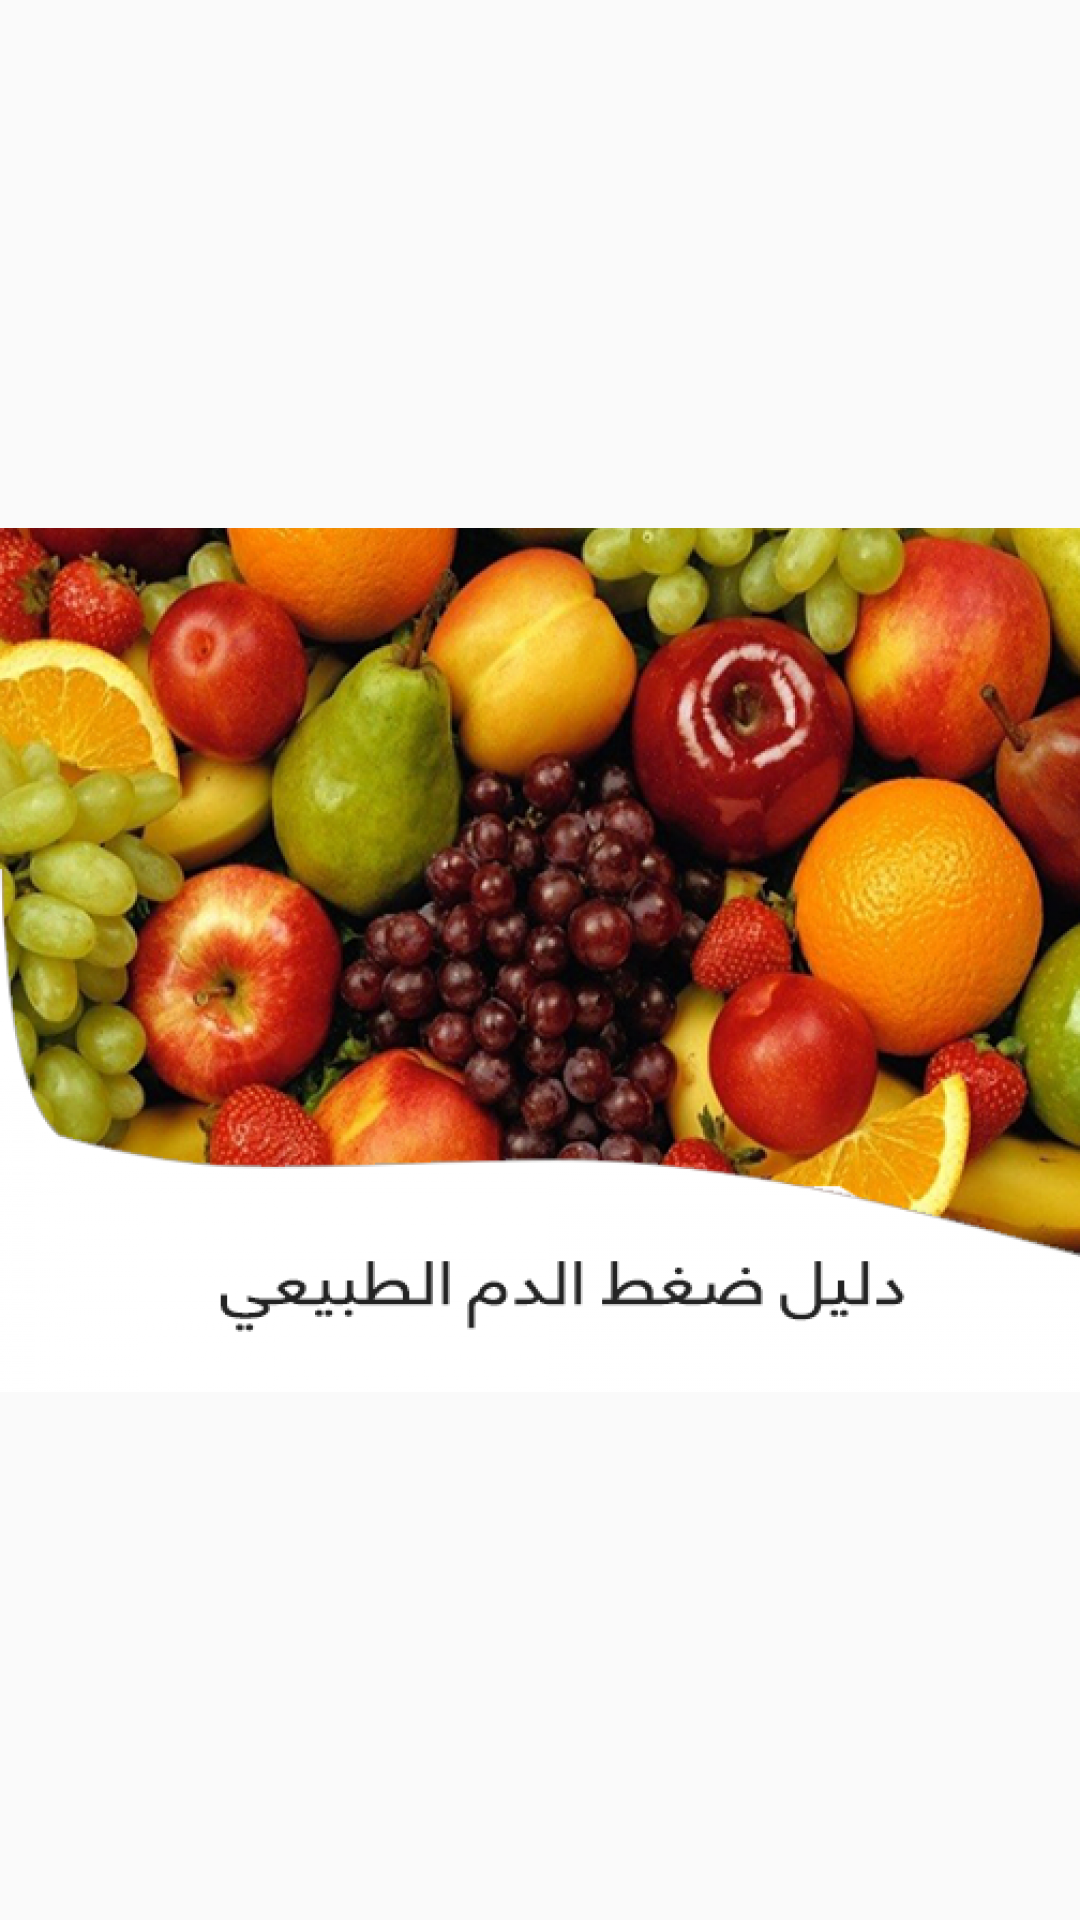

This screen was rendered from an Android layout file. Write that file and the resources it references.
<!-- AndroidManifest.xml: application theme AppTheme -->
<!-- res/layout/fragment22.xml -->
<?xml version="1.0" encoding="utf-8"?>
<android.support.constraint.ConstraintLayout
    xmlns:android="http://schemas.android.com/apk/res/android"
    android:orientation="vertical"
    android:layout_height="match_parent"
    android:layout_width="match_parent">

<FrameLayout
    android:layout_width="match_parent"
    android:layout_height="match_parent"
    >
    <ImageView
        android:src="@drawable/ww1"
        android:id="@+id/food1"
        android:layout_width="match_parent"
        android:layout_height="match_parent" />

</FrameLayout>
</android.support.constraint.ConstraintLayout>
<!-- resources referenced by this layout -->
<resources>
  <!-- drawable ww1: png bitmap (drawable, 998472 bytes) -->
  <style name="AppTheme" parent="Theme.AppCompat.Light.NoActionBar">
          
          <item name="colorPrimary">#00796B</item>
          <item name="colorPrimaryDark">#00796B</item>
          <item name="colorAccent">#00796B</item>
          <item name="windowActionBar">false</item>
          <item name="windowNoTitle">true</item>
      </style>
</resources>
